The GitHub repository htthao12/benhcay contains a labelled image folder "data" with 7 categories: anthracnose, aphids, healthy, powdery mildew, rust, scorch sunburn, yellowing wilt. Examples follow, each with its label.

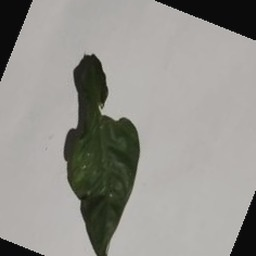
Label: scorch sunburn

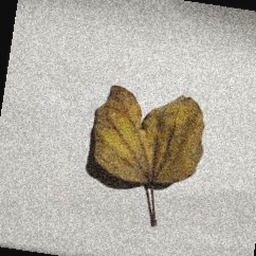
Label: yellowing wilt

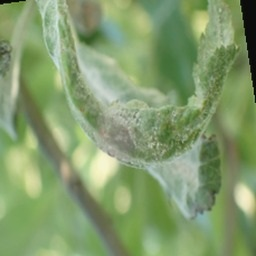
Label: powdery mildew

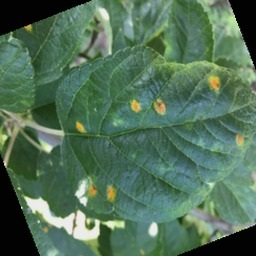
Label: rust

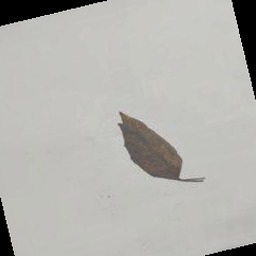
Label: anthracnose

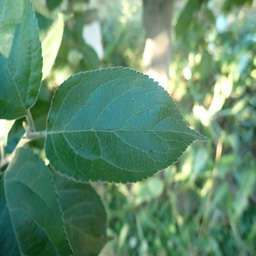
Label: healthy
